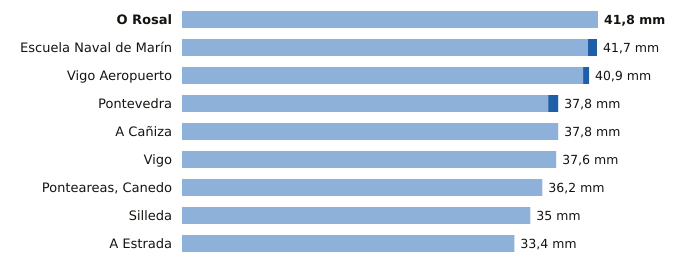

Data behind this chart, as committed beside it:
estacion, provincia, indicativo, mm_6_dias_anteriores, mm_hoy, mm_7_dias, horas_de_hoy
O Rosal, Pontevedra, 1730E, 41.8, 0.0, 41.8, 7
Escuela Naval de Marín, Pontevedra, 1486E, 40.8, 0.9, 41.7, 9
Vigo Aeropuerto, Pontevedra, 1495, 40.3, 0.6, 40.9, 9
Pontevedra, Pontevedra, 1484C, 36.8, 1.0, 37.8, 9
A Cañiza, Pontevedra, 1719, 37.8, 0.0, 37.8, 5
Vigo, Pontevedra, 1496X, 37.6, 0.0, 37.6, 7
Ponteareas, Canedo, Pontevedra, 1723X, 36.2, 0.0, 36.2, 6
Silleda, Pontevedra, 1466A, 35.0, 0.0, 35.0, 5
A Estrada, Pontevedra, 1468X, 33.4, 0.0, 33.4, 6
